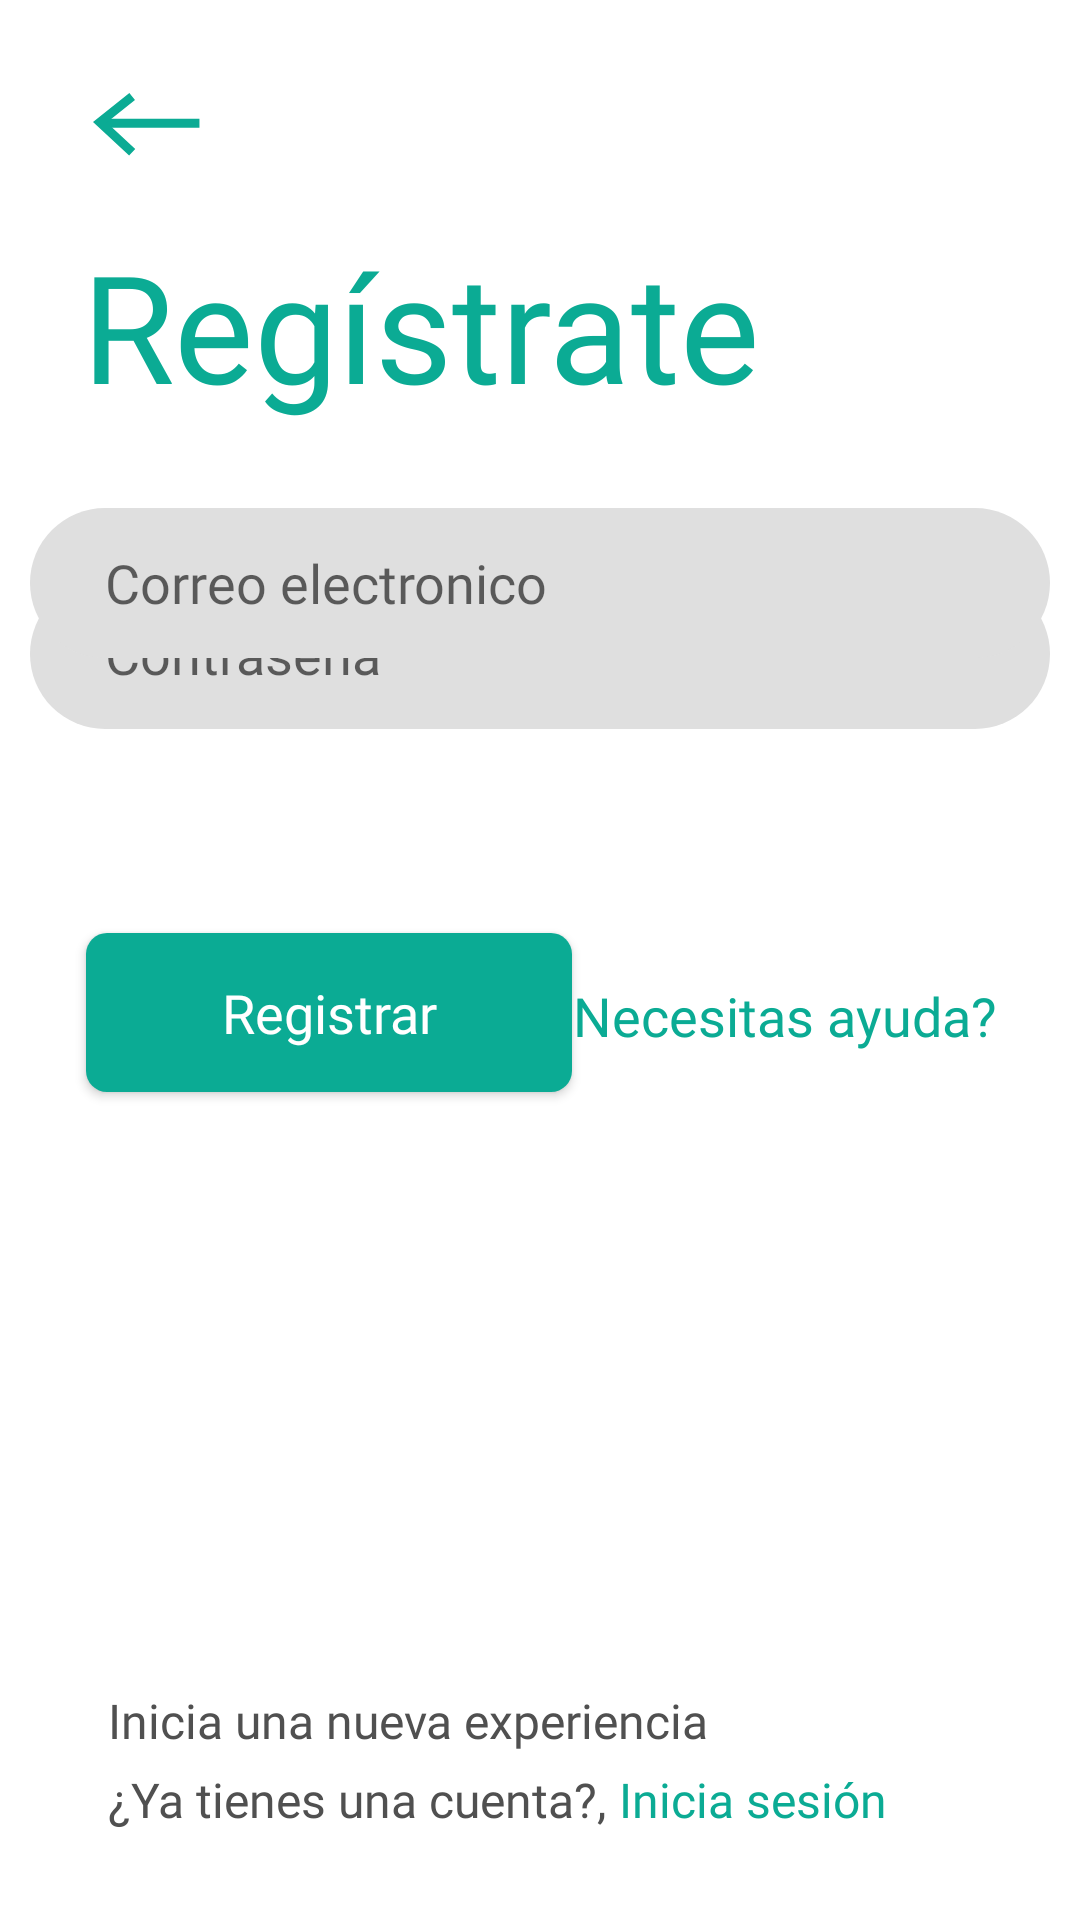

Android layout source for this screen:
<!-- AndroidManifest.xml: activity theme Theme.MainActivity -->
<!-- res/layout/activity_register.xml -->
<?xml version="1.0" encoding="utf-8"?>
<androidx.constraintlayout.widget.ConstraintLayout
    xmlns:android="http://schemas.android.com/apk/res/android"
    xmlns:app="http://schemas.android.com/apk/res-auto"
    xmlns:tools="http://schemas.android.com/tools"
    android:layout_width="match_parent"
    android:layout_height="match_parent"
    tools:context=".LoginActivity"
    android:background="@color/white">


    <EditText
        android:id="@+id/editTextTextPassword"
        android:layout_width="340dp"
        android:layout_height="50dp"
        android:layout_marginTop="-40dp"
        android:layout_marginBottom="384dp"
        android:background="@drawable/input_field"
        android:ems="10"
        android:fontFamily="@font/regular"
        android:hint="Contraseña"
        android:inputType="textPassword"
        app:layout_constraintBottom_toBottomOf="parent"
        app:layout_constraintEnd_toEndOf="parent"
        app:layout_constraintHorizontal_bias="0.492"
        app:layout_constraintStart_toStartOf="parent"
        app:layout_constraintTop_toBottomOf="@+id/editTextTextEmailAddress"/>

    <EditText
        android:id="@+id/editTextTextEmailAddress"
        android:layout_width="340dp"
        android:layout_height="50dp"
        android:background="@drawable/input_field"
        android:ems="10"
        android:fontFamily="@font/regular"
        android:hint="Correo electronico"
        android:inputType="textEmailAddress"
        app:layout_constraintBottom_toBottomOf="parent"
        app:layout_constraintEnd_toEndOf="parent"
        app:layout_constraintHorizontal_bias="0.492"
        app:layout_constraintStart_toStartOf="parent"
        app:layout_constraintTop_toTopOf="parent"
        app:layout_constraintVertical_bias="0.287"/>

    <TextView
        android:id="@+id/textView5"
        android:layout_width="wrap_content"
        android:layout_height="wrap_content"
        android:fontFamily="@font/bold"
        android:text="Regístrate"
        android:textColor="@color/cian"
        android:textSize="50dp"
        app:layout_constraintBottom_toBottomOf="parent"
        app:layout_constraintEnd_toEndOf="parent"
        app:layout_constraintHorizontal_bias="0.204"
        app:layout_constraintStart_toStartOf="parent"
        app:layout_constraintTop_toTopOf="parent"
        app:layout_constraintVertical_bias="0.131"/>

    <Button
        android:id="@+id/button"
        android:layout_width="162dp"
        android:layout_height="53dp"
        android:background="@drawable/button"
        android:fontFamily="@font/regular"
        android:text="Registrar"
        android:textAllCaps="false"
        android:textColor="@color/white"
        android:textSize="18dp"
        app:layout_constraintBottom_toBottomOf="parent"
        app:layout_constraintEnd_toEndOf="parent"
        app:layout_constraintHorizontal_bias="0.144"
        app:layout_constraintStart_toStartOf="parent"
        app:layout_constraintTop_toTopOf="parent"
        app:layout_constraintVertical_bias="0.53"/>

    <TextView
        android:id="@+id/textView6"
        android:layout_width="wrap_content"
        android:layout_height="wrap_content"
        android:fontFamily="@font/light"
        android:text="¿Necesitas ayuda?"
        android:textColor="@color/cian"
        android:textSize="18dp"
        app:layout_constraintBottom_toBottomOf="parent"
        app:layout_constraintEnd_toEndOf="parent"
        app:layout_constraintHorizontal_bias="0.868"
        app:layout_constraintStart_toStartOf="parent"
        app:layout_constraintTop_toTopOf="parent"
        app:layout_constraintVertical_bias="0.53"/>

    <TextView
        android:id="@+id/textView2"
        android:layout_width="wrap_content"
        android:layout_height="wrap_content"
        android:layout_marginStart="36dp"
        android:layout_marginTop="36dp"
        android:layout_marginBottom="8dp"
        android:fontFamily="@font/light"
        android:text="¿Ya tienes una cuenta?,"
        android:textColor="@color/grey"
        android:textSize="16dp"
        app:layout_constraintBottom_toBottomOf="parent"
        app:layout_constraintHorizontal_bias="0.123"
        app:layout_constraintLeft_toLeftOf="parent"
        app:layout_constraintRight_toRightOf="parent"
        app:layout_constraintStart_toStartOf="parent"
        app:layout_constraintTop_toTopOf="parent"
        app:layout_constraintVertical_bias="0.963"/>

    <TextView

        android:layout_width="wrap_content"
        android:layout_height="wrap_content"
        android:layout_marginStart="36dp"
        android:layout_marginTop="36dp"
        android:layout_marginBottom="8dp"
        android:fontFamily="@font/light"
        android:text="Inicia una nueva experiencia"
        android:textColor="@color/grey"
        android:textSize="16dp"
        app:layout_constraintBottom_toBottomOf="parent"
        app:layout_constraintHorizontal_bias="0.123"
        app:layout_constraintLeft_toLeftOf="parent"
        app:layout_constraintRight_toRightOf="parent"
        app:layout_constraintStart_toStartOf="parent"
        app:layout_constraintTop_toTopOf="parent"
        app:layout_constraintVertical_bias="0.917"/>

    <TextView
        android:id="@+id/login"
        android:layout_width="wrap_content"
        android:layout_height="wrap_content"
        android:layout_marginStart="4dp"
        android:layout_marginBottom="8dp"
        android:fontFamily="@font/bold"
        android:text="Inicia sesión"
        android:textColor="@color/cian"
        android:textSize="16dp"
        app:layout_constraintBottom_toBottomOf="parent"
        app:layout_constraintHorizontal_bias="0.123"
        app:layout_constraintLeft_toLeftOf="parent"
        app:layout_constraintRight_toRightOf="parent"
        app:layout_constraintStart_toEndOf="@+id/textView2"
        app:layout_constraintTop_toTopOf="parent"
        app:layout_constraintVertical_bias="0.965"/>

    <ImageView
        android:id="@+id/arrow"
        android:layout_width="wrap_content"
        android:layout_height="wrap_content"
        app:layout_constraintBottom_toBottomOf="parent"
        app:layout_constraintEnd_toEndOf="parent"
        app:layout_constraintHorizontal_bias="0.096"
        app:layout_constraintStart_toStartOf="parent"
        app:layout_constraintTop_toTopOf="parent"
        app:layout_constraintVertical_bias="0.05"
        app:srcCompat="@drawable/arrow"/>



</androidx.constraintlayout.widget.ConstraintLayout>
<!-- resources referenced by this layout -->
<resources>
  <color name="cian">#0BAB94</color>
  <color name="grey">#505050</color>
  <color name="white">#FFFFFFFF</color>
  <!-- drawable arrow: png bitmap (drawable-hdpi, 647 bytes) -->
  <!-- drawable button (drawable) -->
  <?xml version="1.0" encoding="utf-8"?>
  <shape xmlns:android="http://schemas.android.com/apk/res/android">
  
      <corners android:radius="7dp"></corners>
      <solid android:color="@color/cian"></solid>
  
  </shape>
  <!-- drawable input_field (drawable-v24) -->
  <?xml version="1.0" encoding="utf-8"?>
  <shape android:shape="rectangle" xmlns:android="http://schemas.android.com/apk/res/android">
  
      <solid android:color="@color/grey_light"></solid>
      <corners android:radius="50dp"></corners>
      <padding android:left="25sp"></padding>
  </shape>
  <style name="Theme.MainActivity" parent="Theme.AppCompat.Light.NoActionBar">
          
          <item name="colorPrimaryDark">@color/blue</item>
          
          <item name="colorAccent">@color/teal_200</item>
          
          <item name="android:statusBarColor" tools:targetApi="l">@color/blue</item>
          
      </style>
  <color name="grey_light">#DFDFDF</color>
  <color name="blue">#04045b</color>
  <color name="teal_200">#FF03DAC5</color>
</resources>
